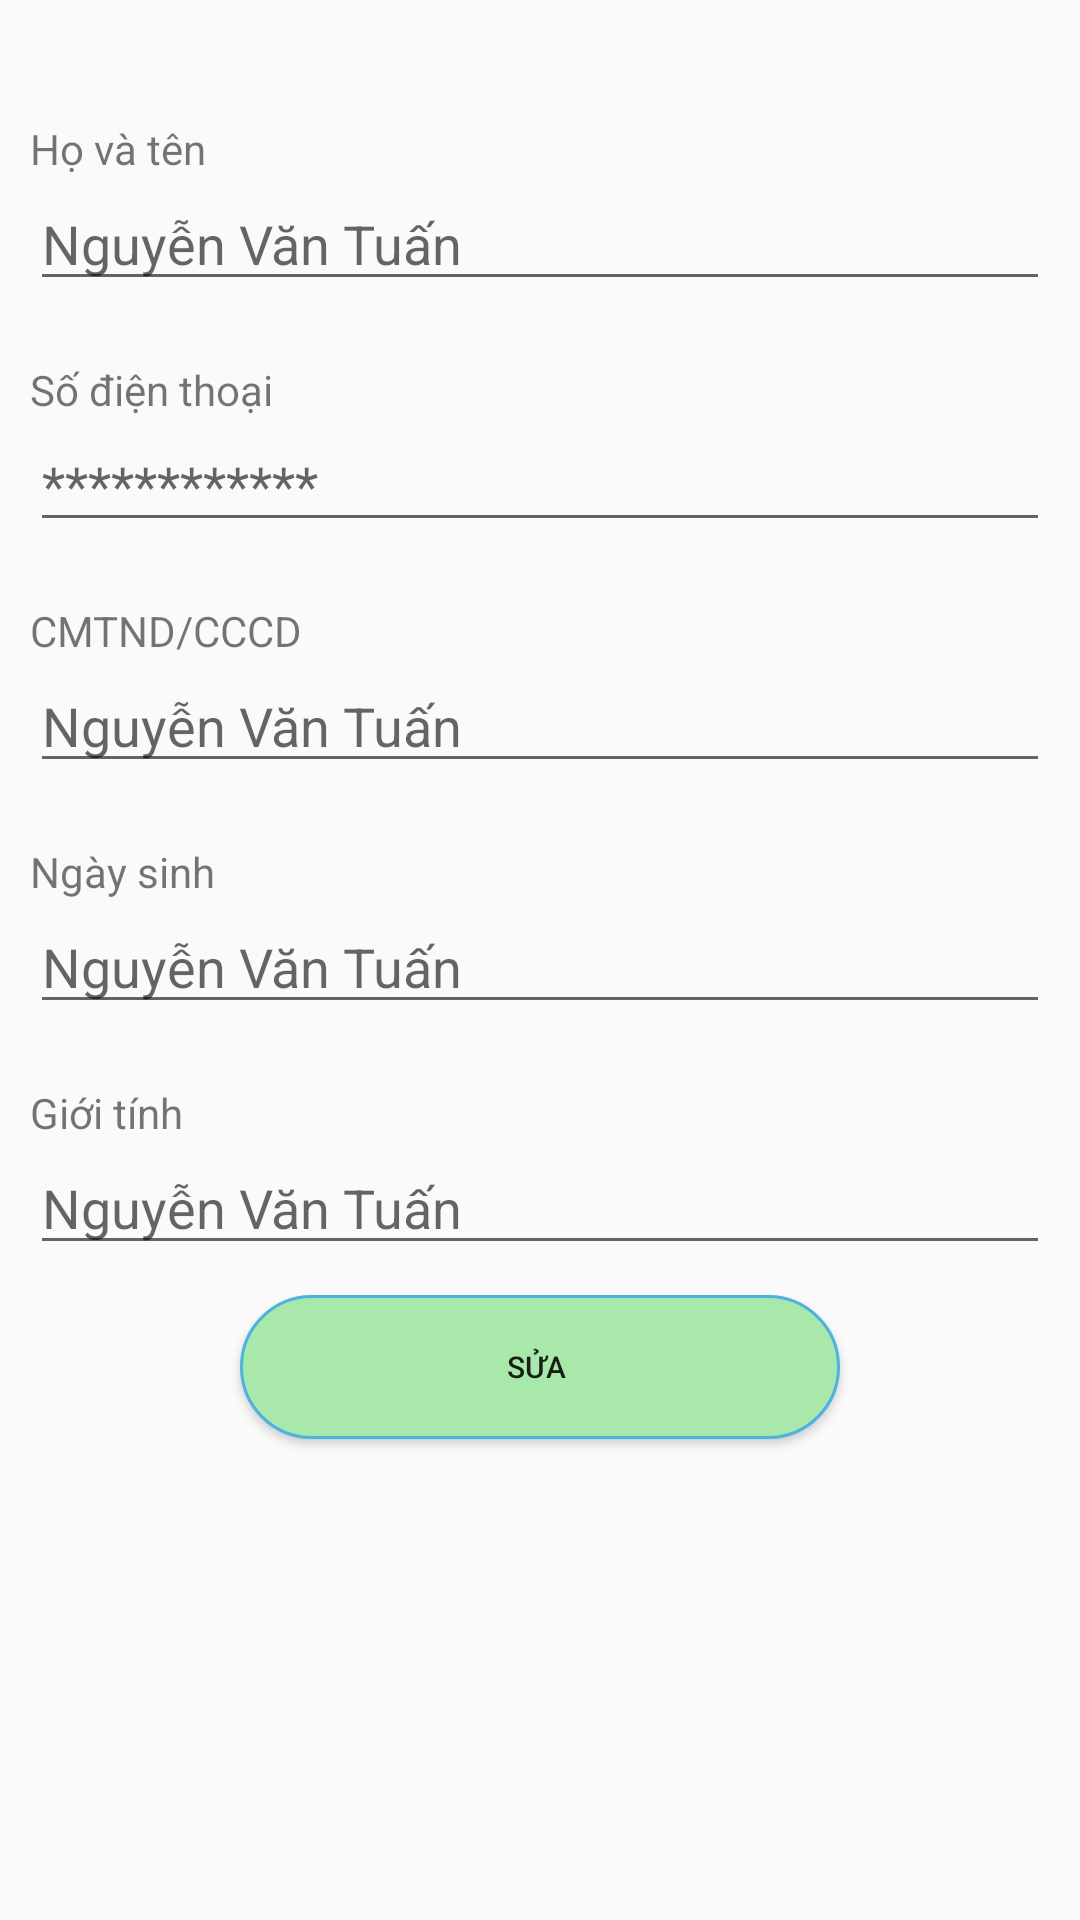

Here is an Android app screen rendered from its layout file. Give the layout XML and the strings, colors and styles it references.
<!-- AndroidManifest.xml: application theme Theme.Quan_ly_thue_xe -->
<!-- res/layout/layout_dialogthongtin.xml -->
<?xml version="1.0" encoding="utf-8"?>
<LinearLayout xmlns:android="http://schemas.android.com/apk/res/android"
    android:layout_width="match_parent"
    android:layout_height="match_parent"
    android:orientation="vertical"
    >
    <LinearLayout
        android:layout_width="match_parent"
        android:layout_height="wrap_content"
        android:orientation="vertical"
        android:padding="10dp"
        android:layout_marginTop="30dp"
        >
        <TextView
            android:layout_width="wrap_content"
            android:layout_height="wrap_content"
            android:text="Họ và tên"
            />
        <EditText
            android:layout_width="match_parent"
            android:layout_height="wrap_content"
            android:hint="Nguyễn Văn Tuấn"
            />
    </LinearLayout>
    <LinearLayout
        android:layout_width="match_parent"
        android:layout_height="wrap_content"
        android:orientation="vertical"
        android:padding="10dp"


        >
        <TextView
            android:layout_width="wrap_content"
            android:layout_height="wrap_content"
            android:text="Số điện thoại"
            />
        <EditText
            android:layout_width="match_parent"
            android:layout_height="wrap_content"
            android:hint="************"
            />
    </LinearLayout>

    <LinearLayout
        android:layout_width="match_parent"
        android:layout_height="wrap_content"
        android:orientation="vertical"
        android:padding="10dp"

        >
        <TextView
            android:layout_width="wrap_content"
            android:layout_height="wrap_content"
            android:text="CMTND/CCCD"
            />
        <EditText
            android:layout_width="match_parent"
            android:layout_height="wrap_content"
            android:hint="Nguyễn Văn Tuấn"
            />
    </LinearLayout>
    <LinearLayout
        android:layout_width="match_parent"
        android:layout_height="wrap_content"
        android:orientation="vertical"
        android:padding="10dp"
        >
        <TextView
            android:layout_width="wrap_content"
            android:layout_height="wrap_content"
            android:text="Ngày sinh"
            />
        <EditText
            android:layout_width="match_parent"
            android:layout_height="wrap_content"
            android:hint="Nguyễn Văn Tuấn"
            />
    </LinearLayout>
    <LinearLayout
        android:layout_width="match_parent"
        android:layout_height="wrap_content"
        android:orientation="vertical"
        android:padding="10dp"

        >


        <TextView
            android:layout_width="wrap_content"
            android:layout_height="wrap_content"
            android:text="Giới tính"
            />
        <EditText
            android:layout_width="match_parent"
            android:layout_height="wrap_content"
            android:hint="Nguyễn Văn Tuấn"
            />
    </LinearLayout>
    <Button
        android:layout_width="200dp"
        android:layout_height="wrap_content"
        android:id="@+id/btnsua"
        android:text="Sửa "
        android:background="@drawable/bksua"
        android:textSize="10dp"
        android:layout_gravity="center"
        />

</LinearLayout>
<!-- resources referenced by this layout -->
<resources>
  <!-- drawable bksua (drawable-v24) -->
  <?xml version="1.0" encoding="utf-8"?>
  <selector xmlns:android="http://schemas.android.com/apk/res/android">
  
      <item android:state_enabled="true"
          android:state_focused="true">
          <shape android:shape="rectangle">
              <solid android:color="#03A9F4"/>
              <corners android:radius="10dp"/>
              <stroke android:color="#878484" android:width="1dp"/>
          </shape>
      </item>
  
      <item android:state_enabled="true">
          <shape android:shape="rectangle">
              <solid android:color="#A8E8AA"/>
              <corners android:radius="500dp"
                  />
              <stroke android:color="#4CB3E1" android:width="1dp"/>
          </shape>
      </item>
  </selector>
  <style name="Theme.Quan_ly_thue_xe" parent="Theme.AppCompat.DayNight.NoActionBar">
          
          <item name="colorPrimary">@color/purple_500</item>
          <item name="colorPrimaryVariant">@color/purple_700</item>
          <item name="colorOnPrimary">@color/white</item>
          
          <item name="colorSecondary">@color/teal_200</item>
          <item name="colorSecondaryVariant">@color/teal_700</item>
          <item name="colorOnSecondary">@color/black</item>
          
          <item name="android:statusBarColor" tools:targetApi="l">?attr/colorPrimaryVariant</item>
          
      </style>
  <!-- not gathered from this repository: default colours our renderer supplied (Android Studio template values) -->
  <color name="purple_500">#FF6200EE</color>
  <color name="purple_700">#FF3700B3</color>
  <color name="teal_200">#FF03DAC5</color>
  <color name="teal_700">#FF018786</color>
  <color name="black">#FF000000</color>
  <color name="white">#FFFFFFFF</color>
</resources>
